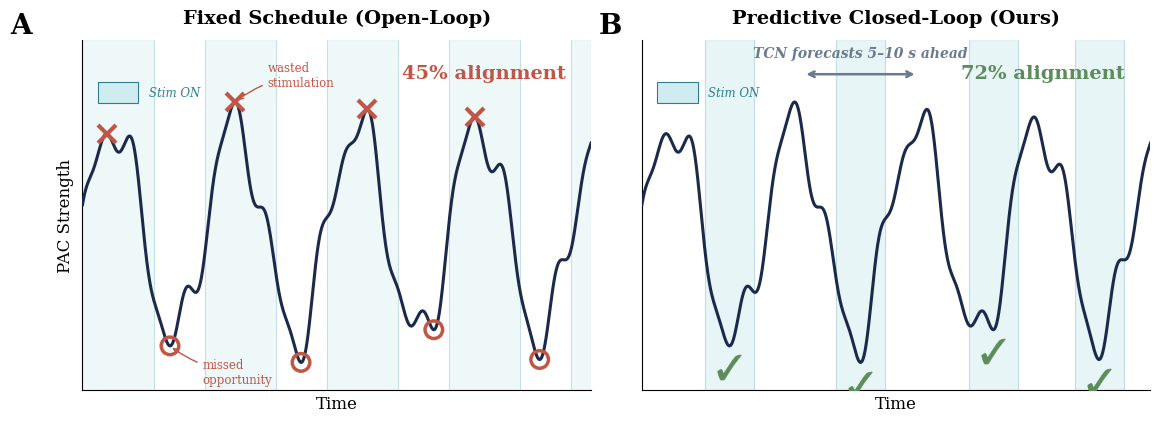

This figure's Python source:
#!/usr/bin/env python3
"""
Generate Figure: Fixed Schedule vs Predictive Closed-Loop comparison diagram.

Saves to: results/figures/ai_generated/closedloop_vs_fixed_v3.png
"""

import numpy as np
import matplotlib.pyplot as plt
import matplotlib.font_manager as fm
from matplotlib.patches import FancyArrowPatch
from pathlib import Path

# ---------------------------------------------------------------------------
# Colour palette (matches paper style)
# ---------------------------------------------------------------------------
NAVY       = "#1B2A4A"
TEAL       = "#2A7F8E"
LIGHT_TEAL = "#D0ECF0"
CORAL      = "#C05746"
SAGE       = "#5B8C5A"
SLATE      = "#6B7B8D"
WHITE      = "#FFFFFF"

# ---------------------------------------------------------------------------
# Font setup — Times New Roman (serif fallback)
# ---------------------------------------------------------------------------
try:
    fm.findfont("Times New Roman", fallback_to_default=False)
    FONT_FAMILY = "Times New Roman"
except Exception:
    FONT_FAMILY = "serif"

plt.rcParams.update({
    "font.family": FONT_FAMILY,
    "axes.unicode_minus": False,
    "mathtext.fontset": "dejavuserif",
})

# ---------------------------------------------------------------------------
# Synthetic PAC signal (~4 full cycles over 240 s)
# ---------------------------------------------------------------------------
t = np.linspace(0, 250, 2000)
pac = 0.5 + 0.35 * np.sin(2 * np.pi * t / 60)          # period = 60 s, ~4 cycles
pac += 0.07 * np.sin(2 * np.pi * t / 23 + 0.8)          # slight irregularity
pac += 0.04 * np.sin(2 * np.pi * t / 13 + 2.1)          # more texture

# Detect peaks and troughs
from scipy.signal import argrelextrema

peak_idx = argrelextrema(pac, np.greater, order=120)[0]
trough_idx = argrelextrema(pac, np.less, order=120)[0]

# ---------------------------------------------------------------------------
# Figure
# ---------------------------------------------------------------------------
fig, (ax_a, ax_b) = plt.subplots(1, 2, figsize=(12, 5), dpi=300,
                                  sharey=True, facecolor=WHITE)
fig.subplots_adjust(wspace=0.10, left=0.07, right=0.96, top=0.84, bottom=0.14)

y_lo, y_hi = -0.02, 1.12

# ===== Helper: draw stim bar =====
def draw_stim_bar(ax, t_start, t_end, alpha=0.35):
    ax.axvspan(t_start, t_end, color=LIGHT_TEAL, alpha=alpha, zorder=0)
    ax.plot([t_start, t_start], [y_lo, y_hi], color=TEAL, lw=0.5, alpha=0.25)
    ax.plot([t_end, t_end], [y_lo, y_hi], color=TEAL, lw=0.5, alpha=0.25)

# ===== PANEL A — Fixed Schedule (Open-Loop) =====
ax = ax_a

# Fixed stim bars: 35 s ON / 25 s OFF (gives clearer misses)
stim_on = 35
stim_off = 25
period = stim_on + stim_off
cursor = 0
fixed_intervals = []
while cursor < t[-1]:
    on_start = cursor
    on_end = min(cursor + stim_on, t[-1])
    fixed_intervals.append((on_start, on_end))
    draw_stim_bar(ax, on_start, on_end)
    cursor += period

# PAC line
ax.plot(t, pac, color=NAVY, lw=2.2, zorder=3)

# Red X at peaks that fall inside a stim window (wasted stimulation)
for pi in peak_idx:
    in_stim = any(s <= t[pi] <= e for s, e in fixed_intervals)
    if in_stim:
        ax.plot(t[pi], pac[pi], marker='x', color=CORAL, markersize=13,
                markeredgewidth=3.0, zorder=5)

# Red circles at troughs outside stim windows (missed opportunity)
missed_troughs = []
for ti in trough_idx:
    in_stim = any(s <= t[ti] <= e for s, e in fixed_intervals)
    if not in_stim:
        missed_troughs.append(ti)
        ax.scatter(t[ti], pac[ti], s=160, facecolors='none', edgecolors=CORAL,
                   linewidths=2.5, zorder=5)

# Annotation: alignment %
ax.text(0.95, 0.93, "45% alignment", transform=ax.transAxes,
        ha="right", va="top", fontsize=14, fontweight="bold", color=CORAL)

# Annotation arrows for X and circle
if len(peak_idx) >= 2:
    ax.annotate("wasted\nstimulation", xy=(t[peak_idx[1]], pac[peak_idx[1]]),
                xytext=(t[peak_idx[1]] + 16, pac[peak_idx[1]] + 0.04),
                fontsize=8.5, color=CORAL, ha="left", va="bottom",
                arrowprops=dict(arrowstyle="->", color=CORAL, lw=1.0,
                                connectionstyle="arc3,rad=0.15"))

if missed_troughs:
    mi = missed_troughs[0]
    ax.annotate("missed\nopportunity", xy=(t[mi], pac[mi]),
                xytext=(t[mi] + 16, pac[mi] - 0.04),
                fontsize=8.5, color=CORAL, ha="left", va="top",
                arrowprops=dict(arrowstyle="->", color=CORAL, lw=1.0,
                                connectionstyle="arc3,rad=-0.15"))

# Stim ON legend swatch (small rectangle + text) — positioned in upper-left
rect_x = 0.03
rect_y = 0.82
ax.add_patch(plt.Rectangle((rect_x, rect_y), 0.08, 0.06, transform=ax.transAxes,
             facecolor=LIGHT_TEAL, edgecolor=TEAL, lw=0.8, zorder=6, clip_on=False))
ax.text(rect_x + 0.10, rect_y + 0.03, "Stim ON", transform=ax.transAxes,
        ha="left", va="center", fontsize=8.5, color=TEAL, fontstyle="italic")

# Panel label & titles
ax.text(-0.10, 1.08, "A", transform=ax.transAxes, fontsize=20,
        fontweight="bold", va="top", ha="right")
ax.set_title("Fixed Schedule (Open-Loop)", fontsize=14, fontweight="bold", pad=12)
ax.set_ylabel("PAC Strength", fontsize=12, labelpad=6)
ax.set_xlabel("Time", fontsize=12)
ax.set_ylim(y_lo, y_hi)
ax.set_xlim(t[0], t[-1])
ax.spines["top"].set_visible(False)
ax.spines["right"].set_visible(False)
ax.set_xticks([])
ax.set_yticks([])

# ===== PANEL B — Predictive Closed-Loop (Ours) =====
ax = ax_b

# Stim bars centred on troughs (± 12 s)
closed_intervals = []
for ti in trough_idx:
    t_centre = t[ti]
    on_start = max(t_centre - 12, t[0])
    on_end = min(t_centre + 12, t[-1])
    closed_intervals.append((on_start, on_end))
    draw_stim_bar(ax, on_start, on_end, alpha=0.50)

# PAC line
ax.plot(t, pac, color=NAVY, lw=2.2, zorder=3)

# Green checkmarks at troughs
for ti in trough_idx:
    ax.plot(t[ti], pac[ti] - 0.07, marker=r'$\checkmark$', color=SAGE,
            markersize=18, zorder=5, markeredgewidth=0.5)

# Arrow bracket: "TCN forecasts 5-10 s ahead"
# Place above the second trough region
if len(trough_idx) >= 2:
    bracket_centre = t[trough_idx[1]]
    half_span = 28
    bracket_left = bracket_centre - half_span
    bracket_right = bracket_centre + half_span
    bracket_y = 1.01

    # Horizontal double-ended arrow
    ax.annotate("", xy=(bracket_left, bracket_y), xytext=(bracket_right, bracket_y),
                arrowprops=dict(arrowstyle="<->", color=SLATE, lw=1.8),
                zorder=4)
    ax.text(bracket_centre, bracket_y + 0.045,
            "TCN forecasts 5\u201310 s ahead", ha="center", va="bottom",
            fontsize=10, color=SLATE, fontstyle="italic", fontweight="bold")

# Annotation: alignment %
ax.text(0.95, 0.93, "72% alignment", transform=ax.transAxes,
        ha="right", va="top", fontsize=14, fontweight="bold", color=SAGE)

# Stim ON legend swatch — upper-left to match Panel A
rect_x = 0.03
rect_y = 0.82
ax.add_patch(plt.Rectangle((rect_x, rect_y), 0.08, 0.06, transform=ax.transAxes,
             facecolor=LIGHT_TEAL, edgecolor=TEAL, lw=0.8, zorder=6, clip_on=False))
ax.text(rect_x + 0.10, rect_y + 0.03, "Stim ON", transform=ax.transAxes,
        ha="left", va="center", fontsize=8.5, color=TEAL, fontstyle="italic")

# Panel label & titles
ax.text(-0.04, 1.08, "B", transform=ax.transAxes, fontsize=20,
        fontweight="bold", va="top", ha="right")
ax.set_title("Predictive Closed-Loop (Ours)", fontsize=14, fontweight="bold", pad=12)
ax.set_xlabel("Time", fontsize=12)
ax.set_xlim(t[0], t[-1])
ax.set_ylim(y_lo, y_hi)
ax.spines["top"].set_visible(False)
ax.spines["right"].set_visible(False)
ax.set_xticks([])
ax.set_yticks([])

# ---------------------------------------------------------------------------
# Save
# ---------------------------------------------------------------------------
out_path = Path("results/figures/ai_generated/closedloop_vs_fixed_v3.png")
out_path.parent.mkdir(parents=True, exist_ok=True)
fig.savefig(out_path, dpi=300, bbox_inches="tight", facecolor=WHITE)
plt.close(fig)
print(f"Saved -> {out_path.resolve()}")
